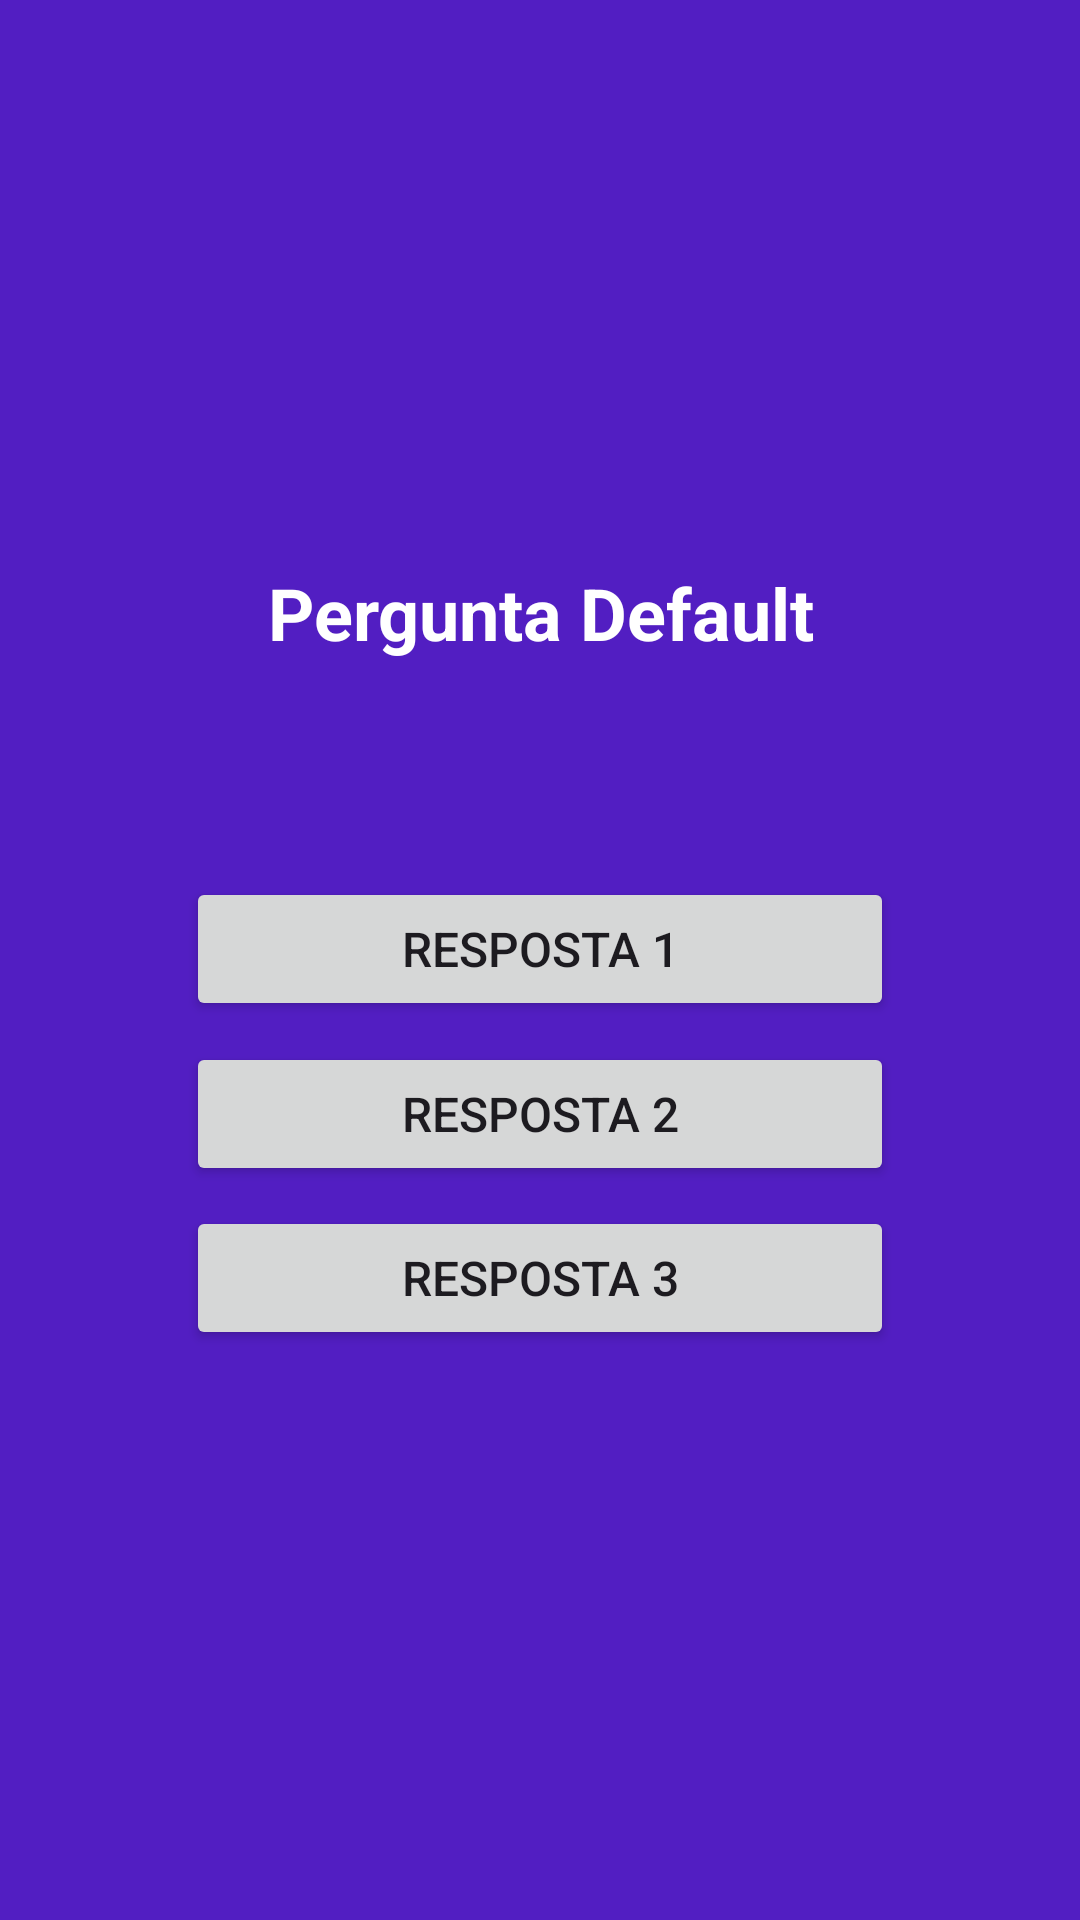

Android layout source for this screen:
<!-- AndroidManifest.xml: application theme Theme.QuizzApp -->
<!-- res/layout/activity_quizz.xml -->
<?xml version="1.0" encoding="utf-8"?>
<androidx.constraintlayout.widget.ConstraintLayout xmlns:android="http://schemas.android.com/apk/res/android"
    xmlns:app="http://schemas.android.com/apk/res-auto"
    xmlns:tools="http://schemas.android.com/tools"
    android:layout_width="match_parent"
    android:layout_height="match_parent"
    android:background="@color/principal"
    tools:context=".QuizzActivity">

    <TextView
        android:id="@+id/quizzTitle"
        android:layout_width="0dp"
        android:layout_height="wrap_content"
        android:layout_marginStart="62dp"
        android:layout_marginTop="188dp"
        android:layout_marginEnd="62dp"
        android:contentDescription="@string/default_quizztext"
        android:text="@string/default_quizztext"
        android:textAlignment="center"
        android:textColor="@color/white"
        android:textSize="24sp"
        android:textStyle="bold"
        app:layout_constraintEnd_toEndOf="parent"
        app:layout_constraintHorizontal_bias="0.0"
        app:layout_constraintStart_toStartOf="parent"
        app:layout_constraintTop_toTopOf="parent" />

    <Button
        android:id="@+id/answer1"
        android:layout_width="0dp"
        android:layout_height="wrap_content"
        android:layout_marginStart="62dp"
        android:layout_marginTop="72dp"
        android:layout_marginEnd="62dp"
        android:tag="0"
        android:text="@string/default_answer1"
        android:textSize="16sp"
        app:layout_constraintEnd_toEndOf="parent"
        app:layout_constraintHorizontal_bias="1.0"
        app:layout_constraintStart_toStartOf="parent"
        app:layout_constraintTop_toBottomOf="@+id/quizzTitle" />

    <Button
        android:id="@+id/answer2"
        android:layout_width="0dp"
        android:layout_height="wrap_content"
        android:layout_marginStart="62dp"
        android:layout_marginTop="72dp"
        android:layout_marginEnd="62dp"
        android:layout_marginBottom="72dp"
        android:tag="1"
        android:text="@string/default_answer2"
        android:textSize="16sp"
        app:layout_constraintBottom_toTopOf="@+id/answer3"
        app:layout_constraintEnd_toEndOf="parent"
        app:layout_constraintStart_toStartOf="parent"
        app:layout_constraintTop_toBottomOf="@+id/answer1" />

    <Button
        android:id="@+id/answer3"
        android:layout_width="0dp"
        android:layout_height="wrap_content"
        android:layout_marginStart="62dp"
        android:layout_marginEnd="62dp"
        android:layout_marginBottom="190dp"
        android:tag="2"
        android:text="@string/default_answer3"
        android:textSize="16sp"
        app:layout_constraintBottom_toBottomOf="parent"
        app:layout_constraintEnd_toEndOf="parent"
        app:layout_constraintHorizontal_bias="1.0"
        app:layout_constraintStart_toStartOf="parent" />

</androidx.constraintlayout.widget.ConstraintLayout>
<!-- resources referenced by this layout -->
<resources>
  <color name="principal">#521EC2</color>
  <color name="white">#FFFFFFFF</color>
  <string name="default_answer1">Resposta 1</string>
  <string name="default_answer2">Resposta 2</string>
  <string name="default_answer3">Resposta 3</string>
  <string name="default_quizztext">Pergunta Default</string>
  <style name="Theme.QuizzApp" parent="Theme.MaterialComponents.DayNight.DarkActionBar">
          
          <item name="colorPrimary">@color/purple_500</item>
          <item name="colorPrimaryVariant">@color/purple_700</item>
          <item name="colorOnPrimary">@color/white</item>
          
          <item name="colorSecondary">@color/teal_200</item>
          <item name="colorSecondaryVariant">@color/teal_700</item>
          <item name="colorOnSecondary">@color/black</item>
          
          <item name="android:statusBarColor">?attr/colorPrimaryVariant</item>
          
      </style>
  <color name="purple_500">#FF6200EE</color>
  <color name="purple_700">#FF3700B3</color>
  <color name="teal_200">#FF03DAC5</color>
  <color name="teal_700">#FF018786</color>
  <color name="black">#FF000000</color>
</resources>
